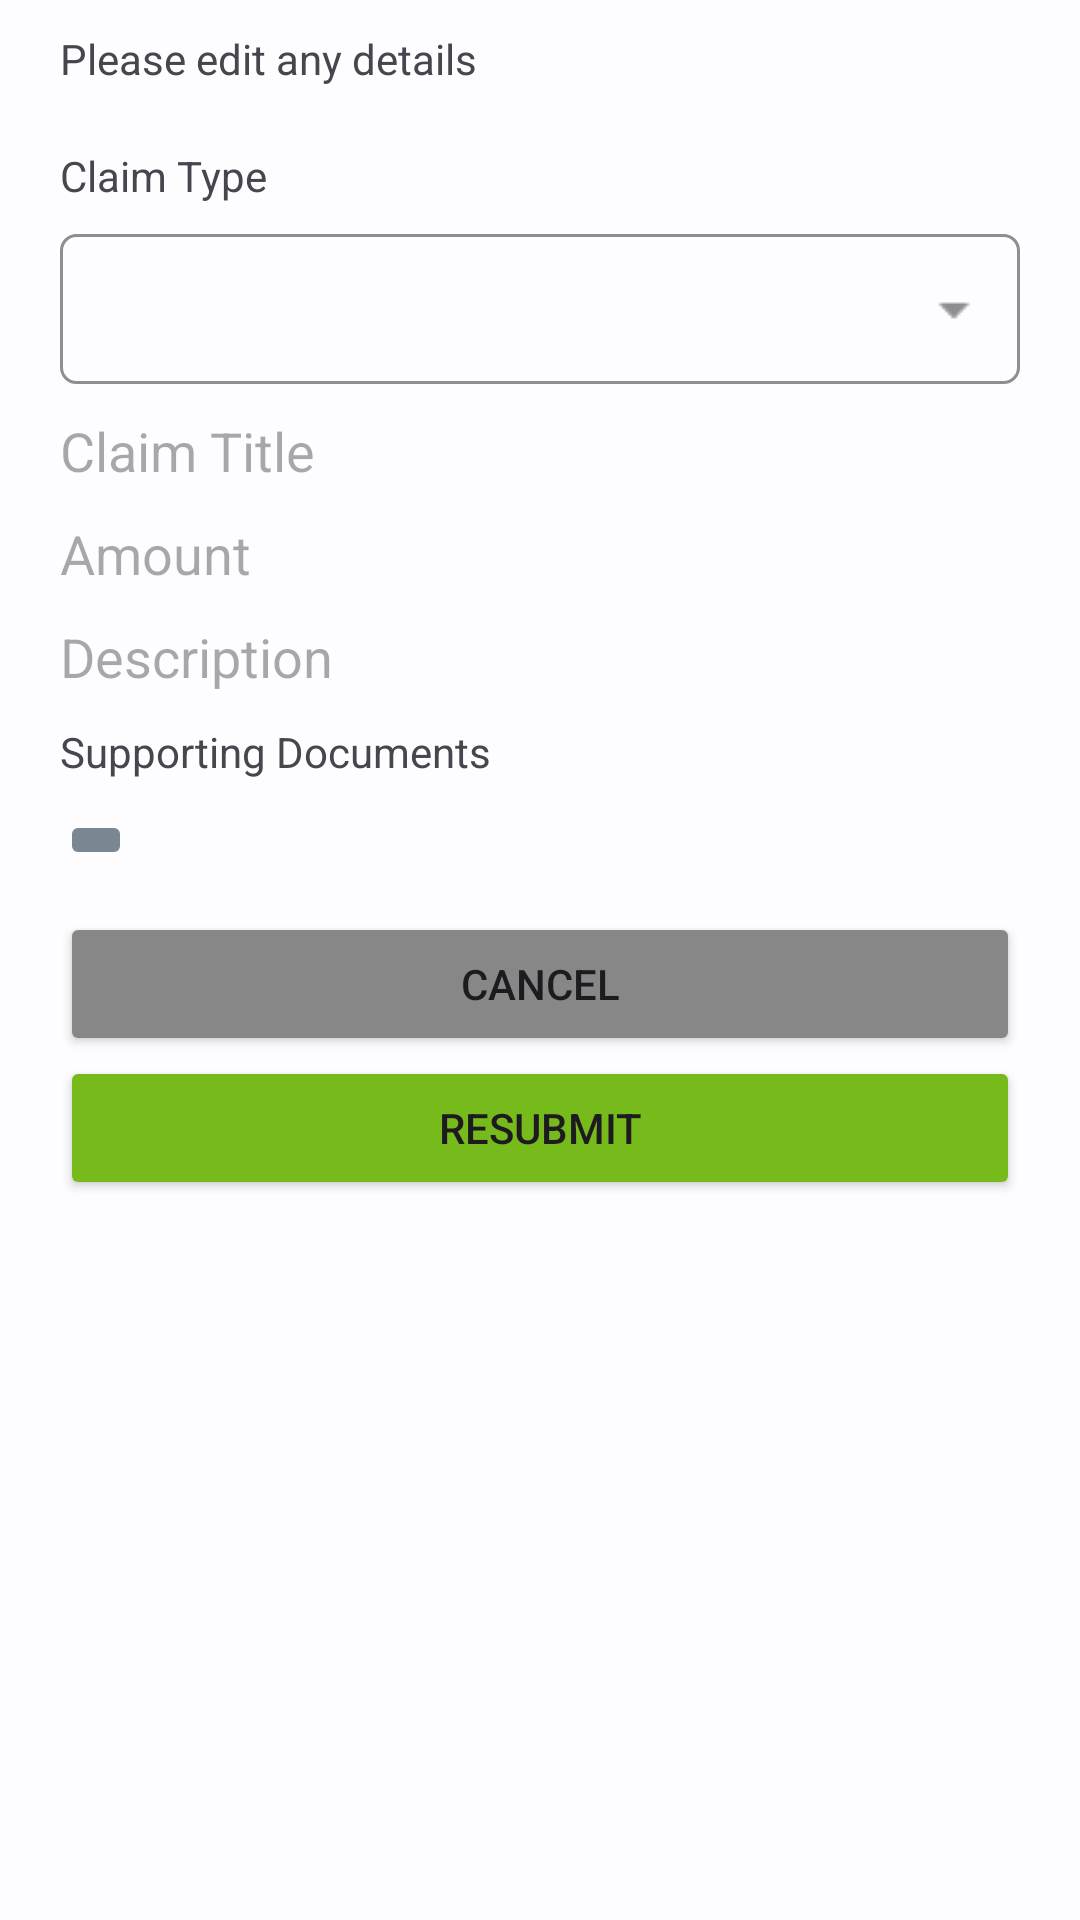

Here is an Android app screen rendered from its layout file. Give the layout XML and the strings, colors and styles it references.
<!-- AndroidManifest.xml: application theme AppTheme -->
<!-- res/layout/fragment_claims_edit.xml -->
<?xml version="1.0" encoding="utf-8"?>
<androidx.constraintlayout.widget.ConstraintLayout xmlns:android="http://schemas.android.com/apk/res/android"
    xmlns:app="http://schemas.android.com/apk/res-auto"
    android:layout_width="match_parent"
    android:layout_height="match_parent"
    android:backgroundTint="#878787">

    <LinearLayout
        android:layout_width="match_parent"
        android:layout_height="match_parent"
        android:layout_marginTop="10dp"
        android:orientation="vertical"
        android:paddingLeft="20dp"
        android:paddingRight="20dp">

        <TextView
            android:id="@+id/applyClaimHeader"
            android:layout_width="match_parent"
            android:layout_height="wrap_content"
            android:text="Please edit any details" />

        <TextView
            android:id="@+id/textView4"
            android:layout_width="match_parent"
            android:layout_height="wrap_content"
            android:layout_marginTop="20dp"
            android:layout_marginBottom="10dp"
            android:text="Claim Type" />

        <Spinner
            android:id="@+id/spinner"
            android:layout_width="match_parent"
            android:layout_height="wrap_content"
            android:background="@drawable/spinner_background" />

        <EditText
            android:id="@+id/editTextClaimTitle"
            android:layout_width="match_parent"
            android:layout_height="wrap_content"
            android:layout_marginTop="10dp"
            android:background="@drawable/form_input_backgound"
            android:ems="10"
            android:hint="Claim Title"
            android:inputType="text"
            android:maxLength="50" />

        <EditText
            android:id="@+id/editTextAmount"
            android:layout_width="match_parent"
            android:layout_height="wrap_content"
            android:layout_marginTop="10dp"
            android:background="@drawable/form_input_backgound"
            android:ems="10"
            android:hint="Amount"
            android:inputType="numberDecimal" />

        <EditText
            android:id="@+id/editTextDescription"
            android:layout_width="match_parent"
            android:layout_height="wrap_content"
            android:layout_marginTop="10dp"
            android:background="@drawable/form_input_backgound"
            android:ems="10"
            android:hint="Description"
            android:inputType="text"
            android:maxLength="200" />

        <TextView
            android:id="@+id/textView3"
            android:layout_width="match_parent"
            android:layout_height="wrap_content"
            android:layout_marginTop="10dp"
            android:text="Supporting Documents" />

        <LinearLayout
            android:layout_width="wrap_content"
            android:layout_height="wrap_content"
            android:layout_marginTop="10dp"
            android:orientation="horizontal">

            <ImageButton
                android:id="@+id/buttonAddDocument"
                android:layout_width="wrap_content"
                android:layout_height="wrap_content"
                android:backgroundTint="#7a8793"
                android:src="@drawable/add" />

            <TextView
                android:id="@+id/textViewUploadedFile"
                android:layout_width="wrap_content"
                android:layout_height="wrap_content"
                android:layout_gravity="center"
                android:layout_marginLeft="10dp"
                android:layout_weight="1" />

            <ImageView
                android:id="@+id/imageViewCancel"
                android:layout_width="wrap_content"
                android:layout_height="wrap_content"
                android:layout_gravity="center"
                android:layout_marginLeft="10dp"
                android:layout_weight="1"
                android:visibility="invisible"
                app:srcCompat="@drawable/clear" />

        </LinearLayout>

        <Button
            android:id="@+id/buttonCancel"
            android:layout_width="match_parent"
            android:layout_height="wrap_content"
            android:layout_marginTop="10sp"
            android:backgroundTint="#878787"
            android:text="CANCEL" />

        <Button
            android:id="@+id/buttonResubmit"
            android:layout_width="match_parent"
            android:layout_height="wrap_content"
            android:backgroundTint="#76BA1B"
            android:text="RESUBMIT" />
    </LinearLayout>

</androidx.constraintlayout.widget.ConstraintLayout>
<!-- resources referenced by this layout -->
<resources>
  <!-- drawable clear (drawable) -->
  <vector xmlns:android="http://schemas.android.com/apk/res/android"
      android:width="24dp"
      android:height="24dp"
      android:tint="#B6B7B5"
      android:viewportWidth="24"
      android:viewportHeight="24">
      <path
          android:fillColor="@android:color/white"
          android:pathData="M19,6.41L17.59,5 12,10.59 6.41,5 5,6.41 10.59,12 5,17.59 6.41,19 12,13.41 17.59,19 19,17.59 13.41,12z" />
  </vector>
  <color name="colorBackground">#fdfcff</color>
  <color name="md_theme_light_primary">#0062A1</color>
  <color name="md_theme_light_onPrimary">#FFFFFF</color>
  <color name="md_theme_light_primaryContainer">#CFE4FF</color>
  <color name="md_theme_light_onPrimaryContainer">#001D36</color>
  <color name="md_theme_light_secondary">#526070</color>
  <color name="md_theme_light_onSecondary">#FFFFFF</color>
  <color name="md_theme_light_secondaryContainer">#D6E4F7</color>
  <color name="md_theme_light_onSecondaryContainer">#0F1D2A</color>
  <color name="md_theme_light_tertiary">#695779</color>
  <color name="md_theme_light_onTertiary">#FFFFFF</color>
  <color name="md_theme_light_tertiaryContainer">#F1DAFF</color>
  <color name="md_theme_light_onTertiaryContainer">#241532</color>
  <color name="md_theme_light_error">#BA1B1B</color>
  <color name="md_theme_light_errorContainer">#FFDAD4</color>
  <color name="md_theme_light_onError">#FFFFFF</color>
  <color name="md_theme_light_onErrorContainer">#410001</color>
  <color name="md_theme_light_background">#FDFCFF</color>
  <color name="md_theme_light_onBackground">#1A1C1E</color>
  <color name="md_theme_light_surface">#FDFCFF</color>
  <color name="md_theme_light_onSurface">#1A1C1E</color>
  <color name="md_theme_light_surfaceVariant">#DFE3EB</color>
  <color name="md_theme_light_onSurfaceVariant">#42474E</color>
  <color name="md_theme_light_outline">#73777F</color>
  <color name="md_theme_light_inverseOnSurface">#F0F0F3</color>
  <color name="md_theme_light_inverseSurface">#2F3033</color>
  <color name="md_theme_light_inversePrimary">#99CBFF</color>
  <color name="md_theme_light_shadow">#000000</color>
  <color name="md_theme_light_primaryInverse">#99CBFF</color>
  <style name="Widget.App.TextInputLayout" parent="Widget.MaterialComponents.TextInputLayout.OutlinedBox">
          <item name="materialThemeOverlay">@style/ThemeOverlay.App.TextInputLayout</item>
          <item name="hintTextColor">@color/md_theme_light_onPrimaryContainer</item>
          <item name="shapeAppearance">@style/ShapeAppearance.App.SmallComponent</item>
      </style>
  <style name="Widget.App.Toolbar" parent="Widget.Material3.Toolbar">
          <item name="materialThemeOverlay">@style/ThemeOverlay.App.Toolbar</item>
      </style>
  <style name="ThemeOverlay.App.TextInputLayout" parent="">
          <item name="colorPrimary">@color/md_theme_light_primary</item>
          <item name="colorOnSurface">@color/md_theme_light_onSurface</item>
          <item name="colorError">@color/md_theme_light_error</item>
          <item name="editTextStyle">@style/Widget.MaterialComponents.TextInputEditText.OutlinedBox
          </item>
      </style>
  <style name="ShapeAppearance.App.SmallComponent" parent="ShapeAppearance.MaterialComponents.SmallComponent">
          <item name="cornerFamily">rounded</item>
          <item name="cornerSize">8dp</item>
      </style>
  <style name="ThemeOverlay.App.Toolbar" parent="">
          <item name="colorSurface">@color/md_theme_light_surface</item>
          <item name="colorOnSurface">@color/md_theme_light_onSurface</item>
      </style>
</resources>
